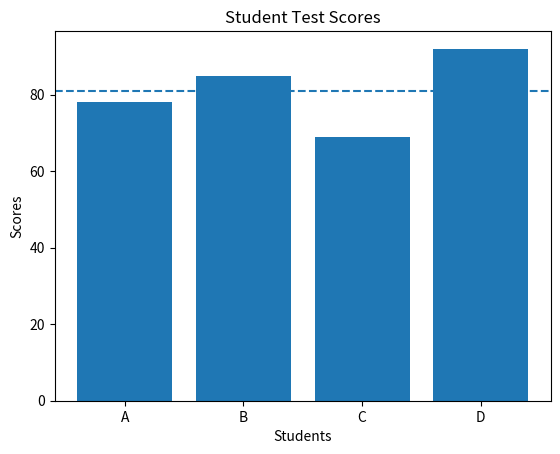

This figure's Python source:
import matplotlib.pyplot as plt

# Assumption:
# Student scores are fetched from an API (simulated here)

def main():
    students = [
        {"name": "A", "score": 78},
        {"name": "B", "score": 85},
        {"name": "C", "score": 69},
        {"name": "D", "score": 92}
    ]

    names = [s["name"] for s in students]
    scores = [s["score"] for s in students]

    average_score = sum(scores) / len(scores)
    print(f"Average Score: {average_score}")

    plt.bar(names, scores)
    plt.axhline(y=average_score, linestyle="--")
    plt.xlabel("Students")
    plt.ylabel("Scores")
    plt.title("Student Test Scores")

    plt.show()


if __name__ == "__main__":
    main()
